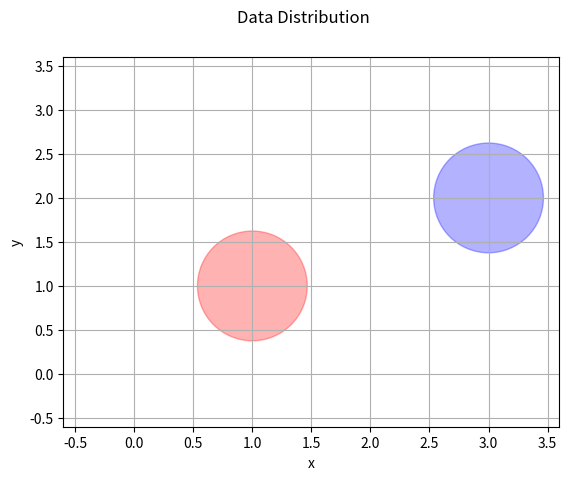

Write the Python code that produced this figure.

import numpy as np
from matplotlib import pyplot as plt


def item_print(tag, object, newline=False, indent=2):
    if newline:
        text = '\n'.join(map(lambda s: ' ' * indent + s, str(object).split('\n')))
        print('%s:\n%s' % (tag, text))
    else:
        print('%s: %s' % (tag, object))


def plot(data, label, line=None, title=None, tag=None):
    '''
    绘制带标签数据的散点图，可额外以参数定义一条直线
    '''
    fig = plt.figure()
    if title:
        fig.suptitle(title)
    ax = fig.add_subplot(111)
    if tag:
        ax.set_xlabel(tag[0])
        ax.set_ylabel(tag[1])
    ax.scatter(data[0, : ], data[1, : ], marker='o', \
               c=label, cmap=plt.get_cmap('seismic'))
    if hasattr(line, '__iter__'):
        a, b, c = line.reshape(-1)
        if a * b <= 0:
            x_min = max(np.min(data[0, : ]), - (b * np.min(data[1, : ]) + c) / a)
            x_max = min(np.max(data[0, :]), - (b * np.max(data[1, :]) + c) / a)
        else:
            x_min = max(np.min(data[0, :]), - (b * np.max(data[1, :]) + c) / a)
            x_max = min(np.max(data[0, :]), - (b * np.min(data[1, :]) + c) / a)
        line_x = np.linspace(x_min, x_max, 2)
        line_y = - (a * line_x + c) / b
        ax.plot(line_x, line_y, 'y-.')
    plt.grid()
    plt.show()


class PlotAni():
    '''
    以交互模式动态绘制多条曲线
    '''

    def __init__(self, title='', xlabel='x', ylabel='y', line_count=1, legend=None):
        self.fig, self.ax = plt.subplots()
        self.fig.suptitle(title)
        self.line = []
        self.xdata = []
        self.ydata = []
        self.n = line_count
        for i in range(line_count):
            self.line.append(self.ax.plot([], [], '.-')[0])
            self.xdata.append([])
            self.ydata.append([])
        self.ax.autoscale()
        self.ax.set_xlabel(xlabel)
        self.ax.set_ylabel(ylabel)
        self.ax.grid()
        if legend:
            self.ax.legend(legend)
        self.fig.show()

    def add(self, ind, x, y):
        self.xdata[ind].append(x)
        self.ydata[ind].append(y)

    def update(self):
        i = 0
        while i < self.n:
            self.line[i].set_data(self.xdata[i], self.ydata[i])
            i += 1
        self.ax.relim()
        self.ax.autoscale_view()
        plt.pause(0.001)

    def __del__(self):
        if plt:
            plt.close(self.fig)


def mat_scatter(matrix, label, title='Data Distribution', xlabel='x', ylabel='y', color=['red', 'blue']):
    '''
    用于绘制som结果分布的散点图
    '''
    fig, ax = plt.subplots()
    fig.suptitle(title)
    label = np.array(label)
    classes = np.unique(label)
    class_n = len(classes)
    m, n, count = matrix.shape
    X, Y = np.meshgrid(np.arange(n), np.arange(m))
    for i in range(class_n):
        matrix_i = np.sum(matrix[:, :, label == classes[i]], axis=2)
        data = 1e5 * matrix_i / (count * (m + n))
        ax.scatter(X.reshape(-1), Y.reshape(-1), s=data.reshape(-1),
                   marker='o', c=color[classes[i] % class_n], alpha=0.3)
    ax.set_xlabel(xlabel)
    ax.set_ylabel(ylabel)
    ax.margins(0.2)
    ax.grid()
    fig.show()


if __name__ == '__main__':
    data = np.zeros((4,4,2))
    data[1,1,0] = 1
    data[2,3,1] = 1
    mat_scatter(data, [0,1])
